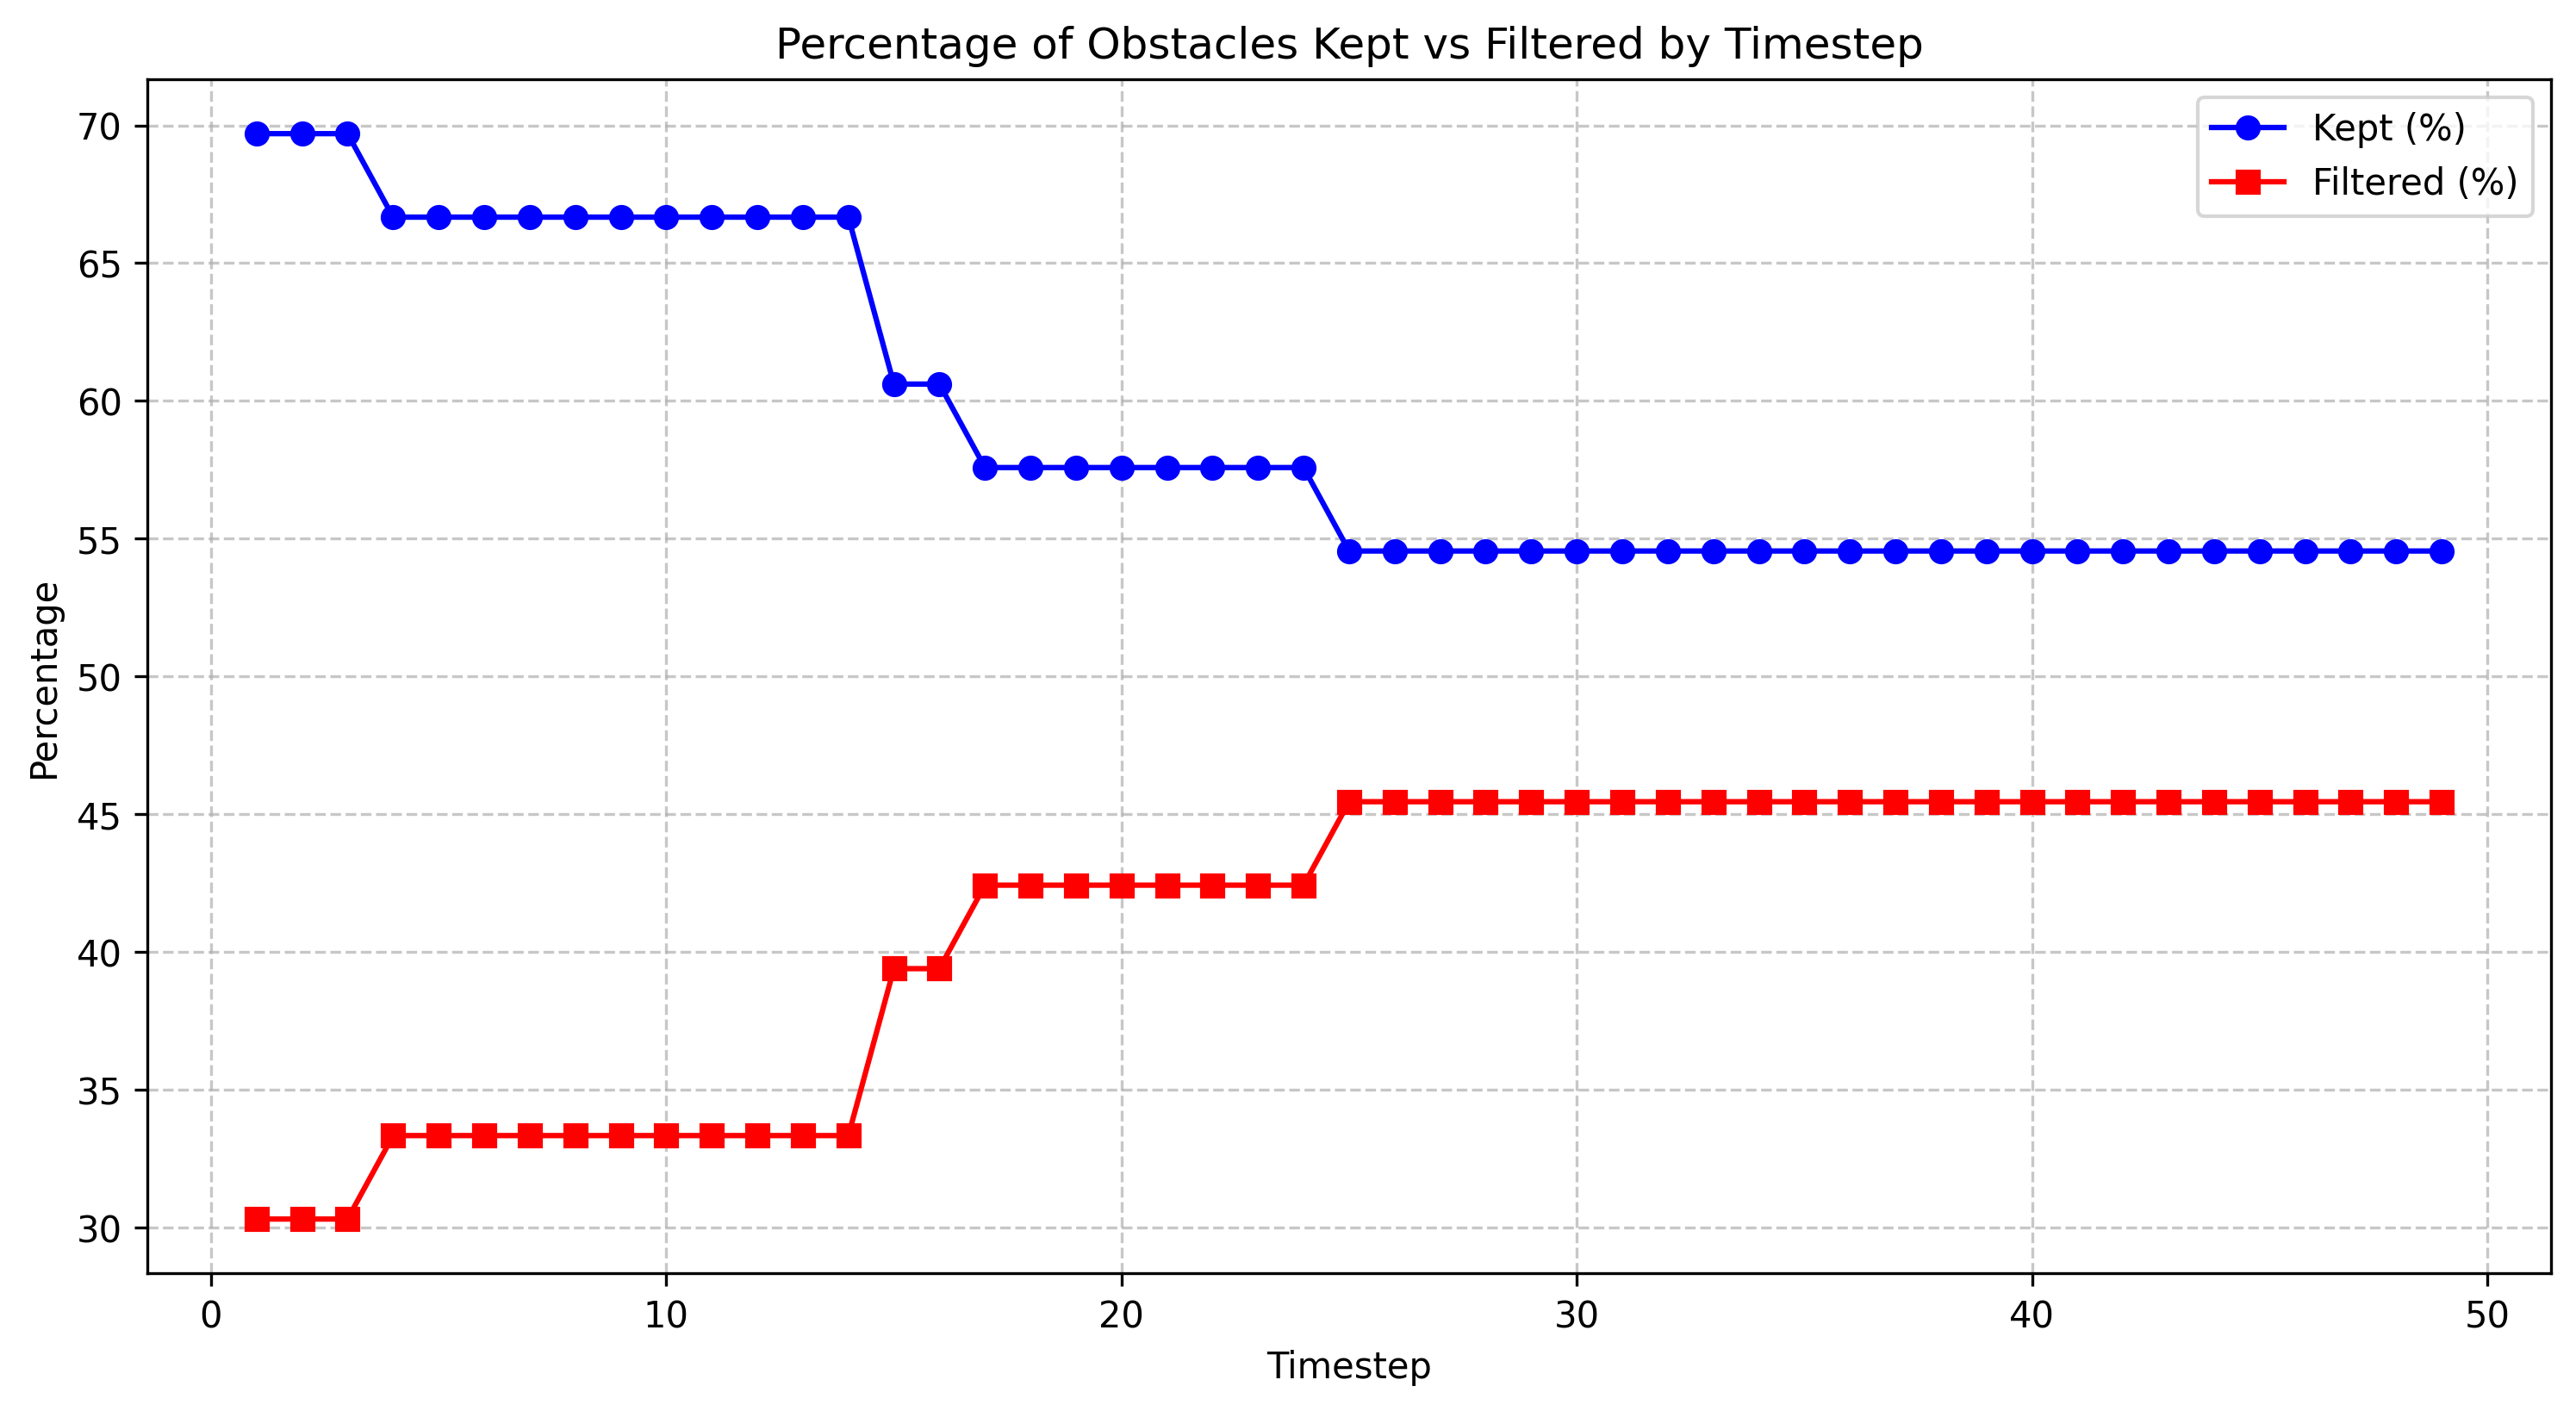

The file beside this chart, header and first rows:
timestep, total_count, filtered_count, filtered_percentage, kept_percentage
1.0, 33, 10, 30.3, 69.7
2.0, 33, 10, 30.3, 69.7
3.0, 33, 10, 30.3, 69.7
4.0, 33, 11, 33.33, 66.67
5.0, 33, 11, 33.33, 66.67
6.0, 33, 11, 33.33, 66.67
7.0, 33, 11, 33.33, 66.67
8.0, 33, 11, 33.33, 66.67
9.0, 33, 11, 33.33, 66.67
10.0, 33, 11, 33.33, 66.67
11.0, 33, 11, 33.33, 66.67
12.0, 33, 11, 33.33, 66.67
13.0, 33, 11, 33.33, 66.67
14.0, 33, 11, 33.33, 66.67
15.0, 33, 13, 39.39, 60.61
16.0, 33, 13, 39.39, 60.61
17.0, 33, 14, 42.42, 57.58
18.0, 33, 14, 42.42, 57.58
19.0, 33, 14, 42.42, 57.58
20.0, 33, 14, 42.42, 57.58
21.0, 33, 14, 42.42, 57.58
22.0, 33, 14, 42.42, 57.58
23.0, 33, 14, 42.42, 57.58
24.0, 33, 14, 42.42, 57.58
25.0, 33, 15, 45.45, 54.55
26.0, 33, 15, 45.45, 54.55
27.0, 33, 15, 45.45, 54.55
28.0, 33, 15, 45.45, 54.55
29.0, 33, 15, 45.45, 54.55
30.0, 33, 15, 45.45, 54.55
31.0, 33, 15, 45.45, 54.55
32.0, 33, 15, 45.45, 54.55
33.0, 33, 15, 45.45, 54.55
34.0, 33, 15, 45.45, 54.55
35.0, 33, 15, 45.45, 54.55
36.0, 33, 15, 45.45, 54.55
37.0, 33, 15, 45.45, 54.55
38.0, 33, 15, 45.45, 54.55
39.0, 33, 15, 45.45, 54.55
40.0, 33, 15, 45.45, 54.55
41.0, 33, 15, 45.45, 54.55
42.0, 33, 15, 45.45, 54.55
43.0, 33, 15, 45.45, 54.55
44.0, 33, 15, 45.45, 54.55
45.0, 33, 15, 45.45, 54.55
46.0, 33, 15, 45.45, 54.55
47.0, 33, 15, 45.45, 54.55
48.0, 33, 15, 45.45, 54.55
49.0, 33, 15, 45.45, 54.55
